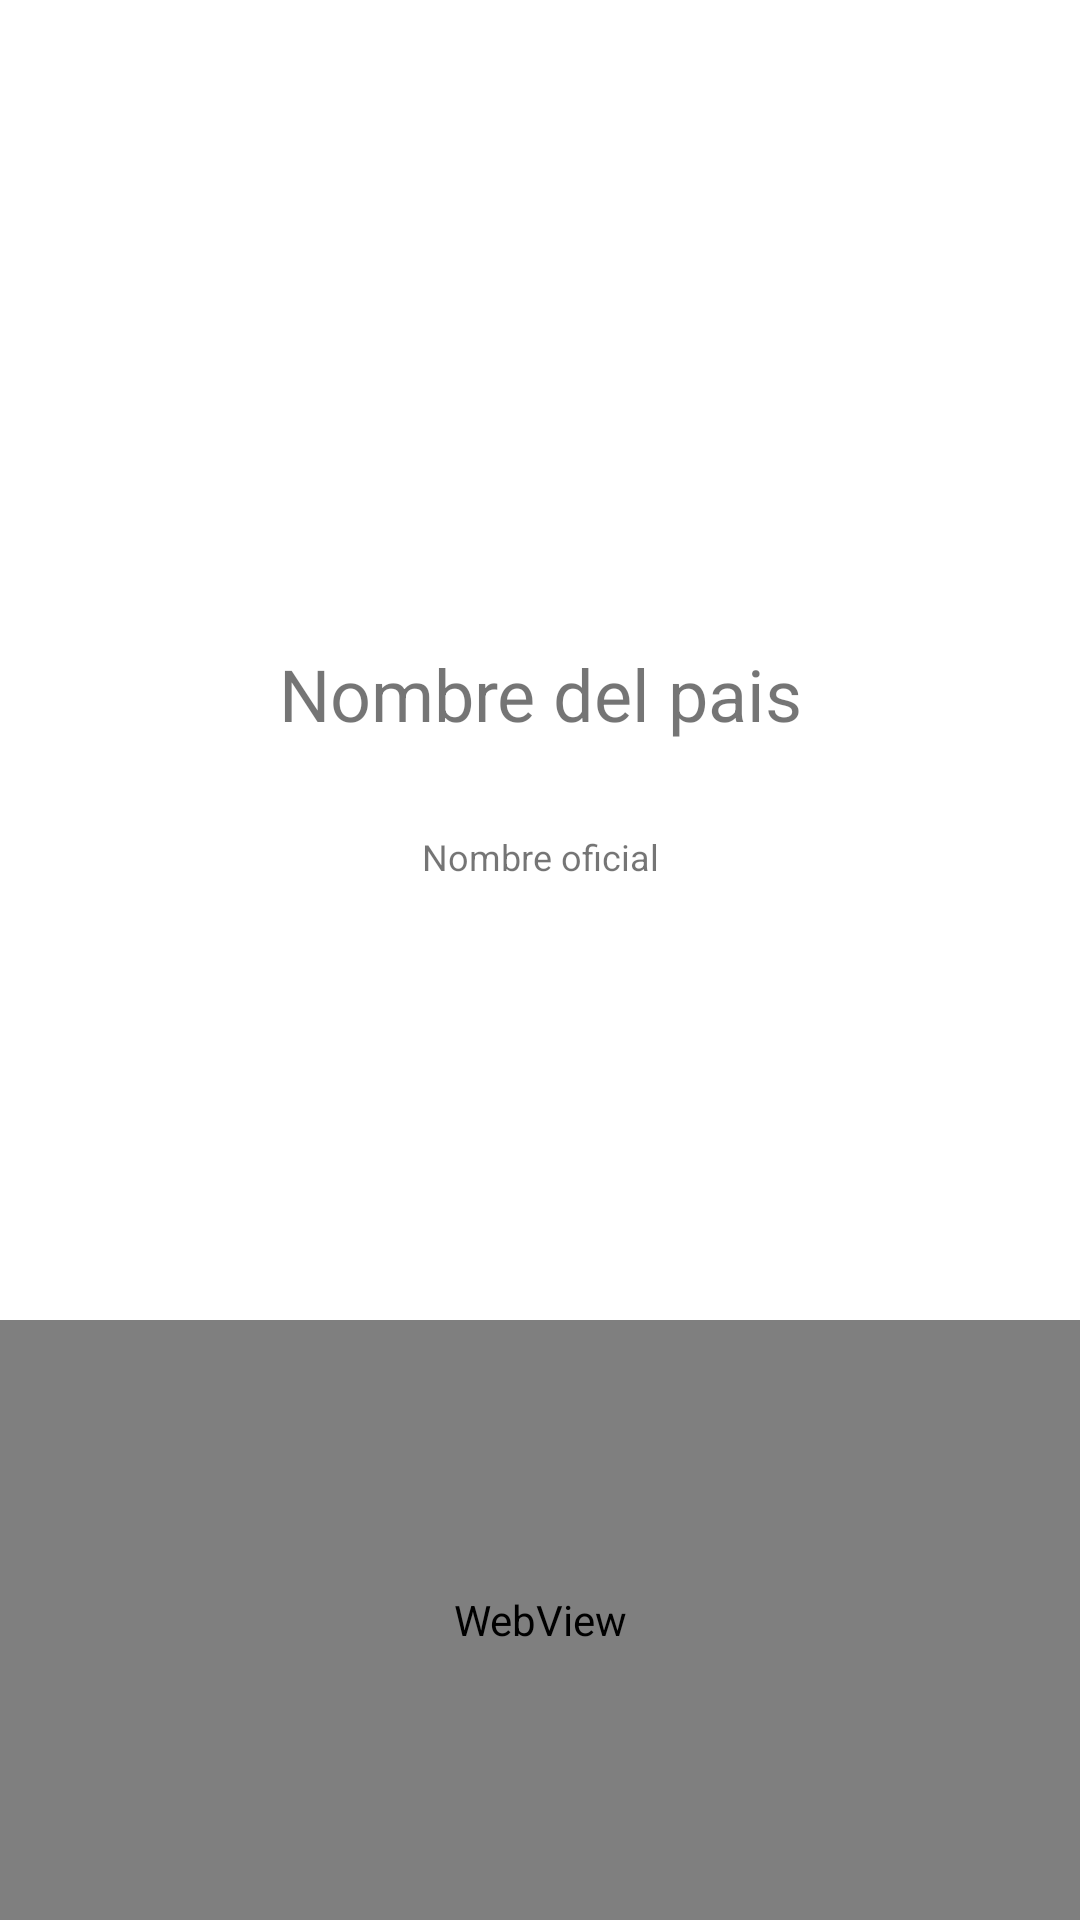

This screen was rendered from an Android layout file. Write that file and the resources it references.
<!-- AndroidManifest.xml: application theme Theme.PrincipiosDeAndroid_101 -->
<!-- res/layout/activity_contry_detail.xml -->
<?xml version="1.0" encoding="utf-8"?>
<androidx.constraintlayout.widget.ConstraintLayout xmlns:android="http://schemas.android.com/apk/res/android"
    xmlns:app="http://schemas.android.com/apk/res-auto"
    xmlns:tools="http://schemas.android.com/tools"
    android:id="@+id/main"
    android:layout_width="match_parent"
    android:layout_height="match_parent"
    tools:context=".app.countries.CountryDetailActivity">

<ImageView
    android:id="@+id/imgFlag"
    android:layout_width="0dp"
    android:layout_height="200dp"
    app:layout_constraintTop_toTopOf="parent"
    app:layout_constraintStart_toStartOf="parent"
    app:layout_constraintEnd_toEndOf="parent"
    />

    <TextView
        android:id="@+id/countryName"
        android:layout_width="0dp"
        android:layout_height="wrap_content"
        app:layout_constraintTop_toBottomOf="@id/imgFlag"
        app:layout_constraintStart_toStartOf="parent"
        app:layout_constraintEnd_toEndOf="parent"
        android:text="Nombre del pais"
        android:textSize="24sp"
        android:gravity="center"
        android:paddingHorizontal="16dp"
        android:paddingTop="15dp"
        android:paddingBottom="15dp"



        />

    <TextView
        android:id="@+id/countryOffcialName"
        android:layout_width="0dp"
        android:layout_height="wrap_content"
        app:layout_constraintTop_toBottomOf="@id/countryName"
        app:layout_constraintStart_toStartOf="parent"
        app:layout_constraintEnd_toEndOf="parent"
        android:text="Nombre oficial"
        android:textSize="12sp"
        android:gravity="center"
        android:paddingHorizontal="16dp"
        android:paddingTop="15dp"
        android:paddingBottom="15dp"



        />

    <WebView
        android:id="@+id/webView"
        android:layout_width="match_parent"
        android:layout_height="200dp"
        app:layout_constraintStart_toStartOf="parent"
        app:layout_constraintBottom_toBottomOf="parent"
        app:layout_constraintEnd_toEndOf="parent"

        />



</androidx.constraintlayout.widget.ConstraintLayout>
<!-- resources referenced by this layout -->
<resources>
  <style name="Theme.PrincipiosDeAndroid_101" parent="Theme.MaterialComponents.DayNight.NoActionBar">
          
          <item name="colorPrimary">@color/purple_500</item>
          <item name="colorPrimaryVariant">@color/purple_700</item>
          <item name="colorOnPrimary">@color/white</item>
          
          <item name="colorSecondary">@color/teal_200</item>
          <item name="colorSecondaryVariant">@color/teal_700</item>
          <item name="colorOnSecondary">@color/black</item>
          
          <item name="android:statusBarColor">?attr/colorPrimaryVariant</item>
          
      </style>
  <!-- not gathered from this repository: default colours our renderer supplied (Android Studio template values) -->
  <color name="purple_500">#FF6200EE</color>
  <color name="purple_700">#FF3700B3</color>
  <color name="teal_200">#FF03DAC5</color>
  <color name="teal_700">#FF018786</color>
  <color name="black">#FF000000</color>
  <color name="white">#FFFFFFFF</color>
</resources>
